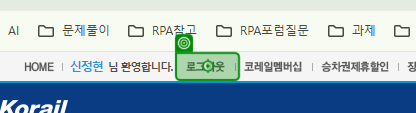
Workflow: 01_코레일예매

Step 1 [then]: click

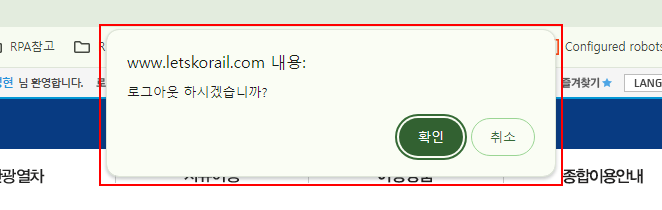
Step 2: find the pane in window '레츠코레일-LetsKorail - Chrome' (chrome.exe)

Step 3 [then]: click on '확인' (no picture)

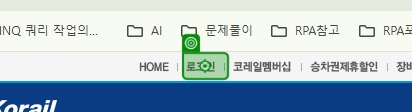
Step 4: click

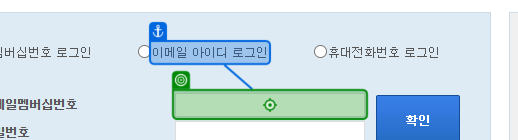
Step 5: type [strID]

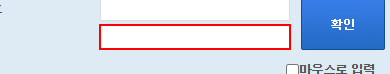
Step 6: type a value into the text box

Step 7: click (no picture)

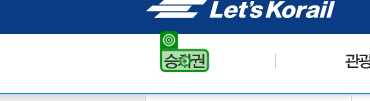
Step 8: click

Step 9: select [strAdult] in '어른 1명' (no picture)

Step 10: click (no picture)

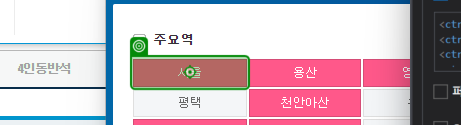
Step 11: click on '서울'

Step 12: type [strStartStation] into '출발역' (no picture)

Step 13: type [strEndStation] into '도착역' (no picture)

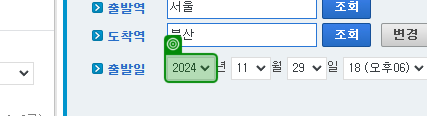
Step 14: select [strYear]

Step 15: select [strMonth] (no picture)

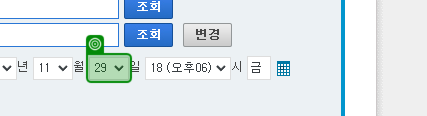
Step 16: select [strDay]

Step 17: select [strHour] (no picture)

Step 18: click (no picture) (repeated 2 times)

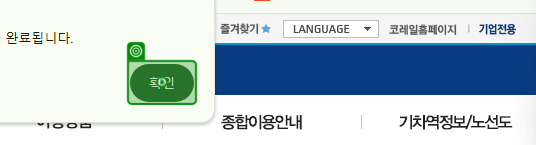
Step 20: click on '예매확인'

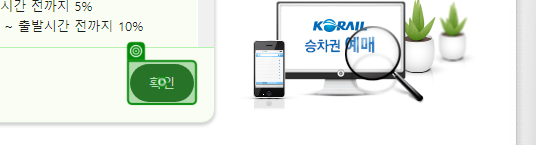
Step 21: click on '확인'

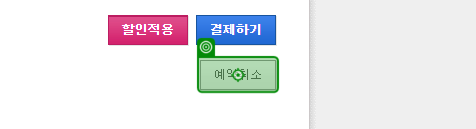
Step 22: click on '예약취소'